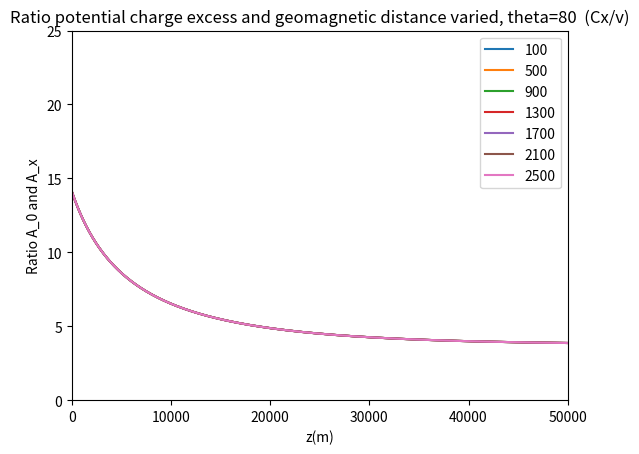
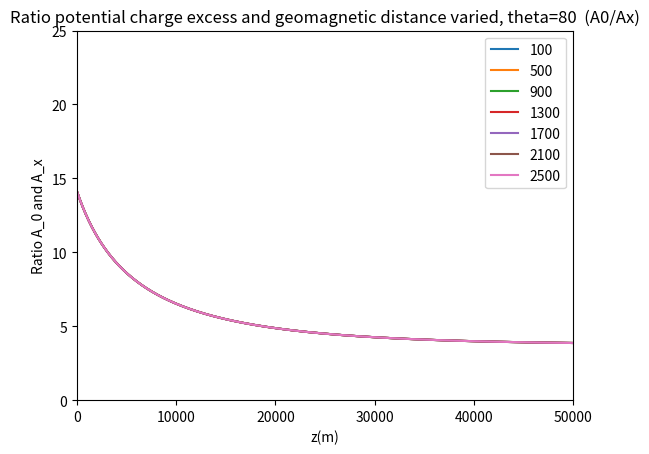
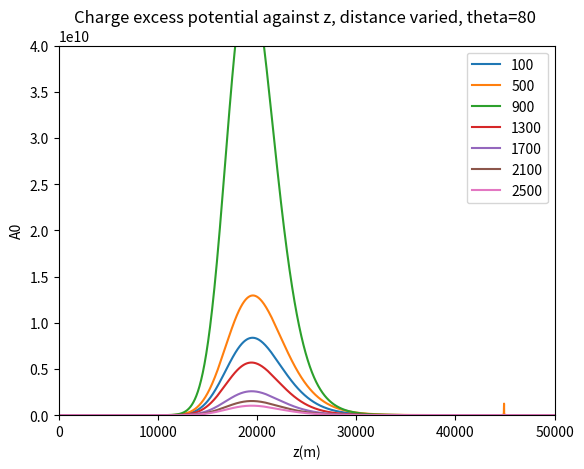
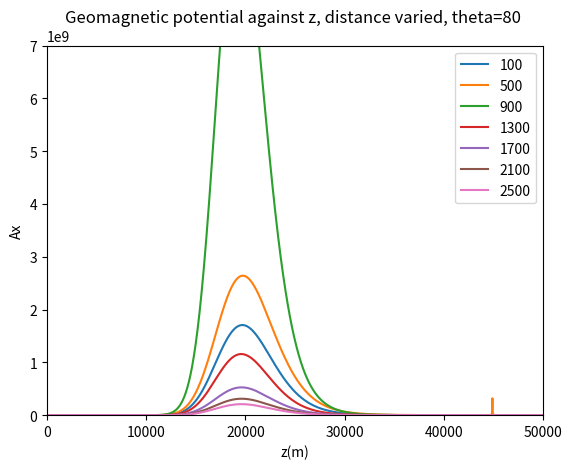
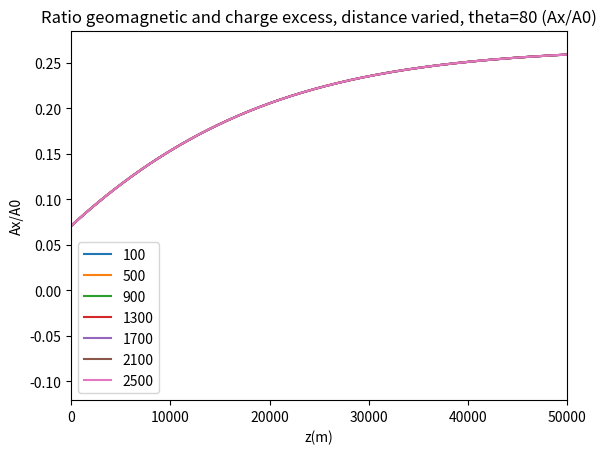

Write the Python code that produced these figures, in order.
# -*- coding: utf-8 -*-
"""
Created on Thu Dec  3 15:50:08 2020

[redacted]
"""

import  math   as math  
import cmath  as  cmath
import numpy as np
import matplotlib.pyplot as plt
from scipy.optimize import curve_fit


#s = 200
#d = 100
z = np.linspace(100000,1,10000)



hoek = range(80,90,2)
afstanden = range(100, 2600, 400)
lines0 = []
lines1 = []
lines2 = []
lines3 = []
lines4 = []


plt.figure(dpi=100)#Gepasseerde massa
for s in afstanden:
    
    #theta = t * (np.pi/180)
    theta = 80 * (np.pi/180)
    
    h = 1 # m --> hoogte pannenkoek
    
    d = s/(np.cos(theta))
    #s = d * np.cos(theta)
    
    l = (z - d*np.sin(theta))/(np.cos(theta))
    ctpi = -l
    C = 1.168 * 10**(-4) #m
    R = 6300 * 10**3 #m
    rho_0 = 1168
    a = -R + (l**2 + R**2 + 2*R*l* np.cos(theta))**0.5 
    rho = rho_0 * np.exp(-C*a) #meter
    k = 0.226*rho_0*10**(-6)
    n = 1 + (0.226*rho_0*10**(-6))/(l*C*np.cos(theta)) - (0.226*rho_0*10**(-6)*np.exp(-C*l*np.cos(theta)))/(l*C*np.cos(theta))# 10**(-6) is voor de van meter naar centimeter --> n is dimensie loos

    #s = d * np.cos(theta)

    cti = n * ((-ctpi)**2 + s**2)**0.5 + ctpi
    an = (k/((-ctpi)**2 * C * np.cos(theta))) * (1 - np.exp(C * ctpi * np.cos(theta))) + k/ctpi * np.exp(C * ctpi * np.cos(theta))
    acti_1 = an * ((-ctpi)**2 + s**2)**0.5
    acti_2 = n * (ctpi / (((-ctpi)**2 + s**2)**0.5))
    acti_3 = 1
    acti = acti_1 + acti_2 + acti_3
    D = acti
    
    X = (1168/(C * np.cos(theta))) * np.exp(-C * l * np.cos(theta)) * 10**(-4) # macht voor per centimeter


    #Bepaling shower maximum L
    X_max = 700 #* 10**4
    L_max = (np.log(rho_0 / (C * X_max * np.cos(theta))))/(C * np.cos(theta))
    Z_max = L_max * np.cos(theta) + d*np.sin(theta)
    n_L = 1 + (0.226*rho_0*10**(-6))/(L_max*C*np.cos(theta)) - (0.226*rho_0*10**(-6)*np.exp(-C*L_max*np.cos(theta)))/(L_max*C*np.cos(theta))
    an_L = (k/((-(-L_max))**2 * C * np.cos(theta))) * (1 - np.exp(C * (-L_max) * np.cos(theta))) + k/(-L_max) * np.exp(C * (-L_max) * np.cos(theta))
    acti_1_L = an_L * ((-(-L_max))**2 + s**2)**0.5
    acti_2_L = n_L * ((-L_max) / (((-(-L_max))**2 + s**2)**0.5))
    acti_3_L = 1
    acti_L = np.abs(acti_1_L + acti_2_L + acti_3_L)
    
    #Number of particles distribution N
    Ep = 10**19 # eV
    Ne = 6 * (Ep / 10**10)
    
    X_0 = 36.7# * 10**4 # g/m2
    S = (3*X/X_0)/(X/X_0 + 2 * (X_max/X_0))
    Ft = np.exp((X - X_max - 1.5 * X * np.log(S))/X_0)
    b = 1
    L = 3.9 #m
    Fp = (h**b) * np.exp(-2*h/L) * (4/L**2)
    N = Ne * Ft * Fp
    
    # Charge excess potential
    epsilon = 0.6
    Cx = 0.15+0.15*(rho/1225)**epsilon
    A_0 = (Cx*N)/D
    e_0 = 55.26349406 # e2⋅GeV−1⋅fm−1
    schaling = 1/(4*np.pi*e_0)
    A_0 = schaling * A_0
    
    # Geomagnetic potential
    alpha = 1
    v_0 = 0.02 #c
    v_z = 0.04
    v = v_0 + (v_z - v_0)*(1 - (rho/1225))**alpha
    A_x = (v*N)/D
    e_0 = 55.26349406 # e2⋅GeV−1⋅fm−1
    schaling = 1/(4*np.pi*e_0)
    A_x = schaling * A_x
    
    #verhouding Charge excess en geomagnetic
    CG = Cx/v#A_0/A_x



    
    lines0.append(plt.plot(a,CG)[0])
    #lines2.append(plt.plot(acti,z)[0])
    #lines3.append(plt.plot(cti/0.3,a)[0])



plt.legend(lines0, afstanden)
#plt.plot(x,l)
#plt.yscale("log")
#plt.xscale("log")
plt.ylim([0,25])
plt.xlim([0,50000])
plt.title("Ratio potential charge excess and geomagnetic distance varied, theta=80  (Cx/v)")
plt.xlabel("z(m)")
plt.ylabel("Ratio A_0 and A_x")
plt.show()


plt.figure(dpi=100)#Gepasseerde massa
for s in afstanden:
    
    #theta = t * (np.pi/180)
    theta = 80 * (np.pi/180)
    
    h = 1 # m --> hoogte pannenkoek
    
    d = s/(np.cos(theta))
    #s = d * np.cos(theta)
    
    l = (z - d*np.sin(theta))/(np.cos(theta))
    ctpi = -l
    C = 1.168 * 10**(-4) #m
    R = 6300 * 10**3 #m
    rho_0 = 1168
    a = -R + (l**2 + R**2 + 2*R*l* np.cos(theta))**0.5 
    rho = rho_0 * np.exp(-C*a) #meter
    k = 0.226*rho_0*10**(-6)
    n = 1 + (0.226*rho_0*10**(-6))/(l*C*np.cos(theta)) - (0.226*rho_0*10**(-6)*np.exp(-C*l*np.cos(theta)))/(l*C*np.cos(theta))# 10**(-6) is voor de van meter naar centimeter --> n is dimensie loos

    #s = d * np.cos(theta)

    cti = n * ((-ctpi)**2 + s**2)**0.5 + ctpi
    an = (k/((-ctpi)**2 * C * np.cos(theta))) * (1 - np.exp(C * ctpi * np.cos(theta))) + k/ctpi * np.exp(C * ctpi * np.cos(theta))
    acti_1 = an * ((-ctpi)**2 + s**2)**0.5
    acti_2 = n * (ctpi / (((-ctpi)**2 + s**2)**0.5))
    acti_3 = 1
    acti = acti_1 + acti_2 + acti_3
    D = acti
    
    X = (1168/(C * np.cos(theta))) * np.exp(-C * l * np.cos(theta)) * 10**(-4) # macht voor per centimeter


    #Bepaling shower maximum L
    X_max = 700 #* 10**4
    L_max = (np.log(rho_0 / (C * X_max * np.cos(theta))))/(C * np.cos(theta))
    Z_max = L_max * np.cos(theta) + d*np.sin(theta)
    n_L = 1 + (0.226*rho_0*10**(-6))/(L_max*C*np.cos(theta)) - (0.226*rho_0*10**(-6)*np.exp(-C*L_max*np.cos(theta)))/(L_max*C*np.cos(theta))
    an_L = (k/((-(-L_max))**2 * C * np.cos(theta))) * (1 - np.exp(C * (-L_max) * np.cos(theta))) + k/(-L_max) * np.exp(C * (-L_max) * np.cos(theta))
    acti_1_L = an_L * ((-(-L_max))**2 + s**2)**0.5
    acti_2_L = n_L * ((-L_max) / (((-(-L_max))**2 + s**2)**0.5))
    acti_3_L = 1
    acti_L = np.abs(acti_1_L + acti_2_L + acti_3_L)
    
    #Number of particles distribution N
    Ep = 10**19 # eV
    Ne = 6 * (Ep / 10**10)
    
    X_0 = 36.7# * 10**4 # g/m2
    S = (3*X/X_0)/(X/X_0 + 2 * (X_max/X_0))
    Ft = np.exp((X - X_max - 1.5 * X * np.log(S))/X_0)
    b = 1
    L = 3.9 #m
    Fp = (h**b) * np.exp(-2*h/L) * (4/L**2)
    N = Ne * Ft * Fp
    
    # Charge excess potential
    epsilon = 0.6
    Cx = 0.15+0.15*(rho/1225)**epsilon
    A_0 = (Cx*N)/D
    e_0 = 55.26349406 # e2⋅GeV−1⋅fm−1
    schaling = 1/(4*np.pi*e_0)
    A_0 = schaling * A_0
    
    # Geomagnetic potential
    alpha = 1
    v_0 = 0.02 #c
    v_z = 0.04
    v = v_0 + (v_z - v_0)*(1 - (rho/1225))**alpha
    A_x = (v*N)/D
    e_0 = 55.26349406 # e2⋅GeV−1⋅fm−1
    schaling = 1/(4*np.pi*e_0)
    A_x = schaling * A_x
    
    #verhouding Charge excess en geomagnetic
    CG = A_0/A_x



    lines0.append(plt.plot(a,CG)[0])
    #lines2.append(plt.plot(acti,z)[0])
    #lines3.append(plt.plot(cti/0.3,a)[0])



plt.legend(lines0, afstanden)
#plt.plot(x,l)
#plt.yscale("log")
#plt.xscale("log")
plt.ylim([0,25])
plt.xlim([0,50000])
plt.title("Ratio potential charge excess and geomagnetic distance varied, theta=80  (A0/Ax)")
plt.xlabel("z(m)")
plt.ylabel("Ratio A_0 and A_x")
plt.show()

plt.figure(dpi=100)#Gepasseerde massa
for s in afstanden:
    
    #theta = t * (np.pi/180)
    theta = 80 * (np.pi/180)
    
    h = 1 # m --> hoogte pannenkoek
    
    d = s/(np.cos(theta))
    #s = d * np.cos(theta)
    
    l = (z - d*np.sin(theta))/(np.cos(theta))
    ctpi = -l
    C = 1.168 * 10**(-4) #m
    R = 6300 * 10**3 #m
    rho_0 = 1168
    a = -R + (l**2 + R**2 + 2*R*l* np.cos(theta))**0.5 
    rho = rho_0 * np.exp(-C*a) #meter
    k = 0.226*rho_0*10**(-6)
    n = 1 + (0.226*rho_0*10**(-6))/(l*C*np.cos(theta)) - (0.226*rho_0*10**(-6)*np.exp(-C*l*np.cos(theta)))/(l*C*np.cos(theta))# 10**(-6) is voor de van meter naar centimeter --> n is dimensie loos

    #s = d * np.cos(theta)

    cti = n * ((-ctpi)**2 + s**2)**0.5 + ctpi
    an = (k/((-ctpi)**2 * C * np.cos(theta))) * (1 - np.exp(C * ctpi * np.cos(theta))) + k/ctpi * np.exp(C * ctpi * np.cos(theta))
    acti_1 = an * ((-ctpi)**2 + s**2)**0.5
    acti_2 = n * (ctpi / (((-ctpi)**2 + s**2)**0.5))
    acti_3 = 1
    acti = acti_1 + acti_2 + acti_3
    D = acti
    
    X = (1168/(C * np.cos(theta))) * np.exp(-C * l * np.cos(theta)) * 10**(-4) # macht voor per centimeter


    #Bepaling shower maximum L
    X_max = 700 #* 10**4
    L_max = (np.log(rho_0 / (C * X_max * np.cos(theta))))/(C * np.cos(theta))
    Z_max = L_max * np.cos(theta) + d*np.sin(theta)
    n_L = 1 + (0.226*rho_0*10**(-6))/(L_max*C*np.cos(theta)) - (0.226*rho_0*10**(-6)*np.exp(-C*L_max*np.cos(theta)))/(L_max*C*np.cos(theta))
    an_L = (k/((-(-L_max))**2 * C * np.cos(theta))) * (1 - np.exp(C * (-L_max) * np.cos(theta))) + k/(-L_max) * np.exp(C * (-L_max) * np.cos(theta))
    acti_1_L = an_L * ((-(-L_max))**2 + s**2)**0.5
    acti_2_L = n_L * ((-L_max) / (((-(-L_max))**2 + s**2)**0.5))
    acti_3_L = 1
    acti_L = np.abs(acti_1_L + acti_2_L + acti_3_L)
    
    #Number of particles distribution N
    Ep = 10**19 # eV
    Ne = 6 * (Ep / 10**10)
    
    X_0 = 36.7# * 10**4 # g/m2
    S = (3*X/X_0)/(X/X_0 + 2 * (X_max/X_0))
    Ft = np.exp((X - X_max - 1.5 * X * np.log(S))/X_0)
    b = 1
    L = 3.9 #m
    Fp = (h**b) * np.exp(-2*h/L) * (4/L**2)
    N = Ne * Ft * Fp
    
    # Charge excess potential
    epsilon = 0.6
    Cx = 0.15+0.15*(rho/1225)**epsilon
    A_0 = (Cx*N)/D
    e_0 = 55.26349406 # e2⋅GeV−1⋅fm−1
    schaling = 1/(4*np.pi*e_0)
    A_0 = schaling * A_0
    
    # Geomagnetic potential
    alpha = 1
    v_0 = 0.02 #c
    v_z = 0.04
    v = v_0 + (v_z - v_0)*(1 - (rho/1225))**alpha
    A_x = (v*N)/D
    e_0 = 55.26349406 # e2⋅GeV−1⋅fm−1
    schaling = 1/(4*np.pi*e_0)
    A_x = schaling * A_x
    
    #verhouding Charge excess en geomagnetic
    CG = A_0/A_x#Cx/v




    lines1.append(plt.plot(a,np.abs(A_0))[0])
    #lines2.append(plt.plot(acti,z)[0])
    #lines3.append(plt.plot(cti/0.3,a)[0])



plt.legend(lines1, afstanden)
#plt.plot(x,l)
#plt.yscale("log")
#plt.xscale("log")
plt.ylim([0,0.4e11])
plt.xlim([0,50000])
plt.title("Charge excess potential against z, distance varied, theta=80 ")
plt.xlabel("z(m)")
plt.ylabel("A0")
plt.show()

plt.figure(dpi=100)#Gepasseerde massa
for s in afstanden:
    
    #theta = t * (np.pi/180)
    theta = 80 * (np.pi/180)
    
    h = 1 # m --> hoogte pannenkoek
    
    d = s/(np.cos(theta))
    #s = d * np.cos(theta)
    
    l = (z - d*np.sin(theta))/(np.cos(theta))
    ctpi = -l
    C = 1.168 * 10**(-4) #m
    R = 6300 * 10**3 #m
    rho_0 = 1168
    a = -R + (l**2 + R**2 + 2*R*l* np.cos(theta))**0.5 
    rho = rho_0 * np.exp(-C*a) #meter
    k = 0.226*rho_0*10**(-6)
    n = 1 + (0.226*rho_0*10**(-6))/(l*C*np.cos(theta)) - (0.226*rho_0*10**(-6)*np.exp(-C*l*np.cos(theta)))/(l*C*np.cos(theta))# 10**(-6) is voor de van meter naar centimeter --> n is dimensie loos

    #s = d * np.cos(theta)

    cti = n * ((-ctpi)**2 + s**2)**0.5 + ctpi
    an = (k/((-ctpi)**2 * C * np.cos(theta))) * (1 - np.exp(C * ctpi * np.cos(theta))) + k/ctpi * np.exp(C * ctpi * np.cos(theta))
    acti_1 = an * ((-ctpi)**2 + s**2)**0.5
    acti_2 = n * (ctpi / (((-ctpi)**2 + s**2)**0.5))
    acti_3 = 1
    acti = acti_1 + acti_2 + acti_3
    D = acti
    
    X = (1168/(C * np.cos(theta))) * np.exp(-C * l * np.cos(theta)) * 10**(-4) # macht voor per centimeter


    #Bepaling shower maximum L
    X_max = 700 #* 10**4
    L_max = (np.log(rho_0 / (C * X_max * np.cos(theta))))/(C * np.cos(theta))
    Z_max = L_max * np.cos(theta) + d*np.sin(theta)
    n_L = 1 + (0.226*rho_0*10**(-6))/(L_max*C*np.cos(theta)) - (0.226*rho_0*10**(-6)*np.exp(-C*L_max*np.cos(theta)))/(L_max*C*np.cos(theta))
    an_L = (k/((-(-L_max))**2 * C * np.cos(theta))) * (1 - np.exp(C * (-L_max) * np.cos(theta))) + k/(-L_max) * np.exp(C * (-L_max) * np.cos(theta))
    acti_1_L = an_L * ((-(-L_max))**2 + s**2)**0.5
    acti_2_L = n_L * ((-L_max) / (((-(-L_max))**2 + s**2)**0.5))
    acti_3_L = 1
    acti_L = np.abs(acti_1_L + acti_2_L + acti_3_L)
    
    #Number of particles distribution N
    Ep = 10**19 # eV
    Ne = 6 * (Ep / 10**10)
    
    X_0 = 36.7# * 10**4 # g/m2
    S = (3*X/X_0)/(X/X_0 + 2 * (X_max/X_0))
    Ft = np.exp((X - X_max - 1.5 * X * np.log(S))/X_0)
    b = 1
    L = 3.9 #m
    Fp = (h**b) * np.exp(-2*h/L) * (4/L**2)
    N = Ne * Ft * Fp
    
    # Charge excess potential
    epsilon = 0.6
    Cx = 0.15+0.15*(rho/1225)**epsilon
    A_0 = (Cx*N)/D
    e_0 = 55.26349406 # e2⋅GeV−1⋅fm−1
    schaling = 1/(4*np.pi*e_0)
    A_0 = schaling * A_0
    
    # Geomagnetic potential
    alpha = 1
    v_0 = 0.02 #c
    v_z = 0.04
    v = v_0 + (v_z - v_0)*(1 - (rho/1225))**alpha
    A_x = (v*N)/D
    e_0 = 55.26349406 # e2⋅GeV−1⋅fm−1
    schaling = 1/(4*np.pi*e_0)
    A_x = schaling * A_x
    
    #verhouding Charge excess en geomagnetic
    CG = A_0/A_x#Cx/v



    lines2.append(plt.plot(a,np.abs(A_x))[0])
    #lines2.append(plt.plot(acti,z)[0])
    #lines3.append(plt.plot(cti/0.3,a)[0])



plt.legend(lines2, afstanden)
#plt.plot(x,l)
#plt.yscale("log")
#plt.xscale("log")
plt.ylim([0,0.7e10])
plt.xlim([0,50000])
plt.title("Geomagnetic potential against z, distance varied, theta=80 ")
plt.xlabel("z(m)")
plt.ylabel("Ax")
plt.show()

plt.figure(dpi=100)#Gepasseerde massa
for s in afstanden:
    
    #theta = t * (np.pi/180)
    theta = 80 * (np.pi/180)
    
    h = 1 # m --> hoogte pannenkoek
    
    d = s/(np.cos(theta))
    #s = d * np.cos(theta)
    
    l = (z - d*np.sin(theta))/(np.cos(theta))
    ctpi = -l
    C = 1.168 * 10**(-4) #m
    R = 6300 * 10**3 #m
    rho_0 = 1168
    a = -R + (l**2 + R**2 + 2*R*l* np.cos(theta))**0.5 
    rho = rho_0 * np.exp(-C*a) #meter
    k = 0.226*rho_0*10**(-6)
    n = 1 + (0.226*rho_0*10**(-6))/(l*C*np.cos(theta)) - (0.226*rho_0*10**(-6)*np.exp(-C*l*np.cos(theta)))/(l*C*np.cos(theta))# 10**(-6) is voor de van meter naar centimeter --> n is dimensie loos

    #s = d * np.cos(theta)

    cti = n * ((-ctpi)**2 + s**2)**0.5 + ctpi
    an = (k/((-ctpi)**2 * C * np.cos(theta))) * (1 - np.exp(C * ctpi * np.cos(theta))) + k/ctpi * np.exp(C * ctpi * np.cos(theta))
    acti_1 = an * ((-ctpi)**2 + s**2)**0.5
    acti_2 = n * (ctpi / (((-ctpi)**2 + s**2)**0.5))
    acti_3 = 1
    acti = acti_1 + acti_2 + acti_3
    D = acti
    
    X = (1168/(C * np.cos(theta))) * np.exp(-C * l * np.cos(theta)) * 10**(-4) # macht voor per centimeter


    #Bepaling shower maximum L
    X_max = 700 #* 10**4
    L_max = (np.log(rho_0 / (C * X_max * np.cos(theta))))/(C * np.cos(theta))
    Z_max = L_max * np.cos(theta) + d*np.sin(theta)
    n_L = 1 + (0.226*rho_0*10**(-6))/(L_max*C*np.cos(theta)) - (0.226*rho_0*10**(-6)*np.exp(-C*L_max*np.cos(theta)))/(L_max*C*np.cos(theta))
    an_L = (k/((-(-L_max))**2 * C * np.cos(theta))) * (1 - np.exp(C * (-L_max) * np.cos(theta))) + k/(-L_max) * np.exp(C * (-L_max) * np.cos(theta))
    acti_1_L = an_L * ((-(-L_max))**2 + s**2)**0.5
    acti_2_L = n_L * ((-L_max) / (((-(-L_max))**2 + s**2)**0.5))
    acti_3_L = 1
    acti_L = np.abs(acti_1_L + acti_2_L + acti_3_L)
    
    #Number of particles distribution N
    Ep = 10**19 # eV
    Ne = 6 * (Ep / 10**10)
    
    X_0 = 36.7# * 10**4 # g/m2
    S = (3*X/X_0)/(X/X_0 + 2 * (X_max/X_0))
    Ft = np.exp((X - X_max - 1.5 * X * np.log(S))/X_0)
    b = 1
    L = 3.9 #m
    Fp = (h**b) * np.exp(-2*h/L) * (4/L**2)
    N = Ne * Ft * Fp
    
    # Charge excess potential
    epsilon = 0.6
    Cx = 0.15+0.15*(rho/1225)**epsilon
    A_0 = (Cx*N)/D
    e_0 = 55.26349406 # e2⋅GeV−1⋅fm−1
    schaling = 1/(4*np.pi*e_0)
    A_0 = schaling * A_0
    
    # Geomagnetic potential
    alpha = 1
    v_0 = 0.02 #c
    v_z = 0.04
    v = v_0 + (v_z - v_0)*(1 - (rho/1225))**alpha
    A_x = (v*N)/D
    e_0 = 55.26349406 # e2⋅GeV−1⋅fm−1
    schaling = 1/(4*np.pi*e_0)
    A_x = schaling * A_x
    
    #verhouding Charge excess en geomagnetic
    CG = A_x/A_0#Cx/v



    lines3.append(plt.plot(a,CG)[0])
    #lines2.append(plt.plot(acti,z)[0])
    #lines3.append(plt.plot(cti/0.3,a)[0])



plt.legend(lines3, afstanden)
#plt.plot(x,l)
#plt.yscale("log")
#plt.xscale("log")
#plt.ylim([0.1,0.35])
plt.xlim([0,50000])
plt.title("Ratio geomagnetic and charge excess, distance varied, theta=80 (Ax/A0)")
plt.xlabel("z(m)")
plt.ylabel("Ax/A0")
plt.show()


